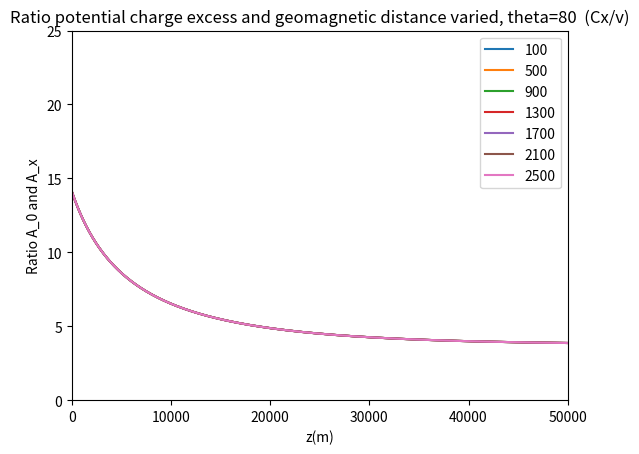
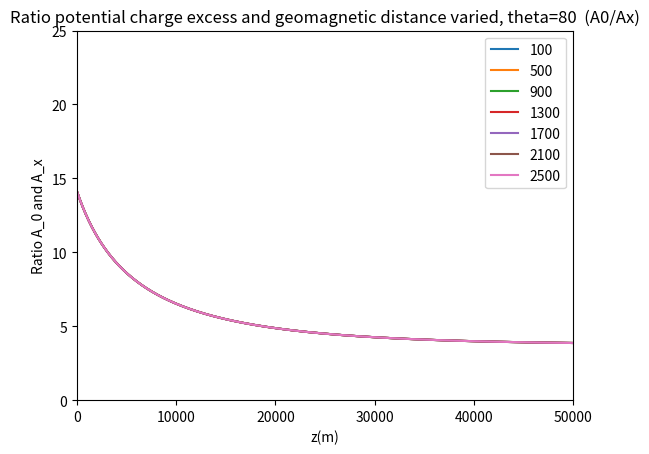
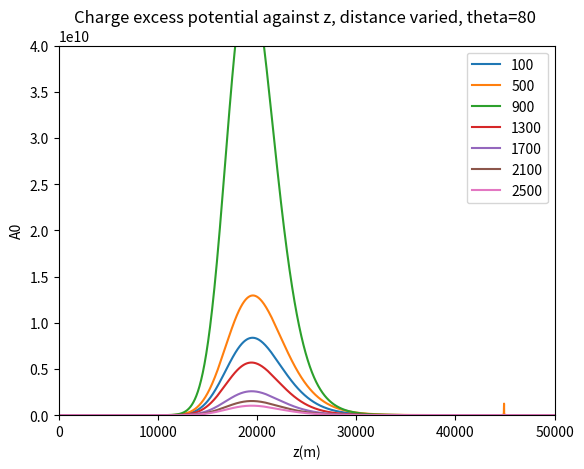
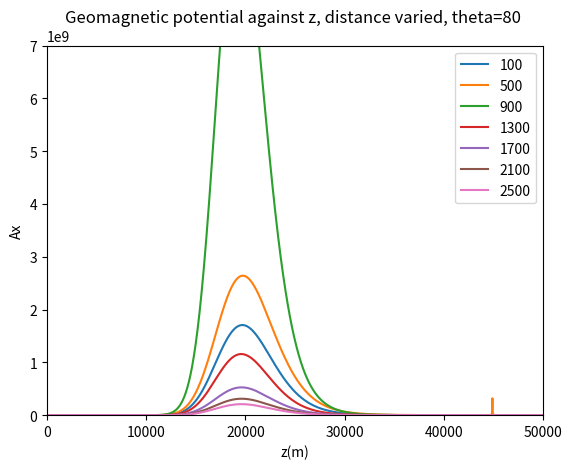
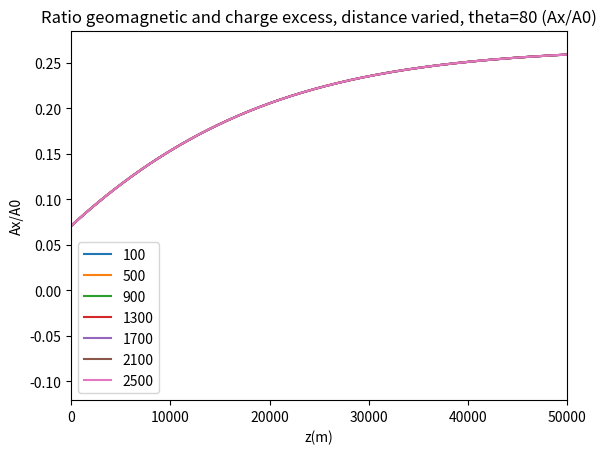

Write the Python code that produced these figures, in order.
# -*- coding: utf-8 -*-
"""
Created on Thu Dec  3 15:50:08 2020

[redacted]
"""

import  math   as math  
import cmath  as  cmath
import numpy as np
import matplotlib.pyplot as plt
from scipy.optimize import curve_fit


#s = 200
#d = 100
z = np.linspace(100000,1,10000)



hoek = range(80,90,2)
afstanden = range(100, 2600, 400)
lines0 = []
lines1 = []
lines2 = []
lines3 = []
lines4 = []


plt.figure(dpi=100)#Gepasseerde massa
for s in afstanden:
    
    #theta = t * (np.pi/180)
    theta = 80 * (np.pi/180)
    
    h = 1 # m --> hoogte pannenkoek
    
    d = s/(np.cos(theta))
    #s = d * np.cos(theta)
    
    l = (z - d*np.sin(theta))/(np.cos(theta))
    ctpi = -l
    C = 1.168 * 10**(-4) #m
    R = 6300 * 10**3 #m
    rho_0 = 1168
    a = -R + (l**2 + R**2 + 2*R*l* np.cos(theta))**0.5 
    rho = rho_0 * np.exp(-C*a) #meter
    k = 0.226*rho_0*10**(-6)
    n = 1 + (0.226*rho_0*10**(-6))/(l*C*np.cos(theta)) - (0.226*rho_0*10**(-6)*np.exp(-C*l*np.cos(theta)))/(l*C*np.cos(theta))# 10**(-6) is voor de van meter naar centimeter --> n is dimensie loos

    #s = d * np.cos(theta)

    cti = n * ((-ctpi)**2 + s**2)**0.5 + ctpi
    an = (k/((-ctpi)**2 * C * np.cos(theta))) * (1 - np.exp(C * ctpi * np.cos(theta))) + k/ctpi * np.exp(C * ctpi * np.cos(theta))
    acti_1 = an * ((-ctpi)**2 + s**2)**0.5
    acti_2 = n * (ctpi / (((-ctpi)**2 + s**2)**0.5))
    acti_3 = 1
    acti = acti_1 + acti_2 + acti_3
    D = acti
    
    X = (1168/(C * np.cos(theta))) * np.exp(-C * l * np.cos(theta)) * 10**(-4) # macht voor per centimeter


    #Bepaling shower maximum L
    X_max = 700 #* 10**4
    L_max = (np.log(rho_0 / (C * X_max * np.cos(theta))))/(C * np.cos(theta))
    Z_max = L_max * np.cos(theta) + d*np.sin(theta)
    n_L = 1 + (0.226*rho_0*10**(-6))/(L_max*C*np.cos(theta)) - (0.226*rho_0*10**(-6)*np.exp(-C*L_max*np.cos(theta)))/(L_max*C*np.cos(theta))
    an_L = (k/((-(-L_max))**2 * C * np.cos(theta))) * (1 - np.exp(C * (-L_max) * np.cos(theta))) + k/(-L_max) * np.exp(C * (-L_max) * np.cos(theta))
    acti_1_L = an_L * ((-(-L_max))**2 + s**2)**0.5
    acti_2_L = n_L * ((-L_max) / (((-(-L_max))**2 + s**2)**0.5))
    acti_3_L = 1
    acti_L = np.abs(acti_1_L + acti_2_L + acti_3_L)
    
    #Number of particles distribution N
    Ep = 10**19 # eV
    Ne = 6 * (Ep / 10**10)
    
    X_0 = 36.7# * 10**4 # g/m2
    S = (3*X/X_0)/(X/X_0 + 2 * (X_max/X_0))
    Ft = np.exp((X - X_max - 1.5 * X * np.log(S))/X_0)
    b = 1
    L = 3.9 #m
    Fp = (h**b) * np.exp(-2*h/L) * (4/L**2)
    N = Ne * Ft * Fp
    
    # Charge excess potential
    epsilon = 0.6
    Cx = 0.15+0.15*(rho/1225)**epsilon
    A_0 = (Cx*N)/D
    e_0 = 55.26349406 # e2⋅GeV−1⋅fm−1
    schaling = 1/(4*np.pi*e_0)
    A_0 = schaling * A_0
    
    # Geomagnetic potential
    alpha = 1
    v_0 = 0.02 #c
    v_z = 0.04
    v = v_0 + (v_z - v_0)*(1 - (rho/1225))**alpha
    A_x = (v*N)/D
    e_0 = 55.26349406 # e2⋅GeV−1⋅fm−1
    schaling = 1/(4*np.pi*e_0)
    A_x = schaling * A_x
    
    #verhouding Charge excess en geomagnetic
    CG = Cx/v#A_0/A_x



    
    lines0.append(plt.plot(a,CG)[0])
    #lines2.append(plt.plot(acti,z)[0])
    #lines3.append(plt.plot(cti/0.3,a)[0])



plt.legend(lines0, afstanden)
#plt.plot(x,l)
#plt.yscale("log")
#plt.xscale("log")
plt.ylim([0,25])
plt.xlim([0,50000])
plt.title("Ratio potential charge excess and geomagnetic distance varied, theta=80  (Cx/v)")
plt.xlabel("z(m)")
plt.ylabel("Ratio A_0 and A_x")
plt.show()


plt.figure(dpi=100)#Gepasseerde massa
for s in afstanden:
    
    #theta = t * (np.pi/180)
    theta = 80 * (np.pi/180)
    
    h = 1 # m --> hoogte pannenkoek
    
    d = s/(np.cos(theta))
    #s = d * np.cos(theta)
    
    l = (z - d*np.sin(theta))/(np.cos(theta))
    ctpi = -l
    C = 1.168 * 10**(-4) #m
    R = 6300 * 10**3 #m
    rho_0 = 1168
    a = -R + (l**2 + R**2 + 2*R*l* np.cos(theta))**0.5 
    rho = rho_0 * np.exp(-C*a) #meter
    k = 0.226*rho_0*10**(-6)
    n = 1 + (0.226*rho_0*10**(-6))/(l*C*np.cos(theta)) - (0.226*rho_0*10**(-6)*np.exp(-C*l*np.cos(theta)))/(l*C*np.cos(theta))# 10**(-6) is voor de van meter naar centimeter --> n is dimensie loos

    #s = d * np.cos(theta)

    cti = n * ((-ctpi)**2 + s**2)**0.5 + ctpi
    an = (k/((-ctpi)**2 * C * np.cos(theta))) * (1 - np.exp(C * ctpi * np.cos(theta))) + k/ctpi * np.exp(C * ctpi * np.cos(theta))
    acti_1 = an * ((-ctpi)**2 + s**2)**0.5
    acti_2 = n * (ctpi / (((-ctpi)**2 + s**2)**0.5))
    acti_3 = 1
    acti = acti_1 + acti_2 + acti_3
    D = acti
    
    X = (1168/(C * np.cos(theta))) * np.exp(-C * l * np.cos(theta)) * 10**(-4) # macht voor per centimeter


    #Bepaling shower maximum L
    X_max = 700 #* 10**4
    L_max = (np.log(rho_0 / (C * X_max * np.cos(theta))))/(C * np.cos(theta))
    Z_max = L_max * np.cos(theta) + d*np.sin(theta)
    n_L = 1 + (0.226*rho_0*10**(-6))/(L_max*C*np.cos(theta)) - (0.226*rho_0*10**(-6)*np.exp(-C*L_max*np.cos(theta)))/(L_max*C*np.cos(theta))
    an_L = (k/((-(-L_max))**2 * C * np.cos(theta))) * (1 - np.exp(C * (-L_max) * np.cos(theta))) + k/(-L_max) * np.exp(C * (-L_max) * np.cos(theta))
    acti_1_L = an_L * ((-(-L_max))**2 + s**2)**0.5
    acti_2_L = n_L * ((-L_max) / (((-(-L_max))**2 + s**2)**0.5))
    acti_3_L = 1
    acti_L = np.abs(acti_1_L + acti_2_L + acti_3_L)
    
    #Number of particles distribution N
    Ep = 10**19 # eV
    Ne = 6 * (Ep / 10**10)
    
    X_0 = 36.7# * 10**4 # g/m2
    S = (3*X/X_0)/(X/X_0 + 2 * (X_max/X_0))
    Ft = np.exp((X - X_max - 1.5 * X * np.log(S))/X_0)
    b = 1
    L = 3.9 #m
    Fp = (h**b) * np.exp(-2*h/L) * (4/L**2)
    N = Ne * Ft * Fp
    
    # Charge excess potential
    epsilon = 0.6
    Cx = 0.15+0.15*(rho/1225)**epsilon
    A_0 = (Cx*N)/D
    e_0 = 55.26349406 # e2⋅GeV−1⋅fm−1
    schaling = 1/(4*np.pi*e_0)
    A_0 = schaling * A_0
    
    # Geomagnetic potential
    alpha = 1
    v_0 = 0.02 #c
    v_z = 0.04
    v = v_0 + (v_z - v_0)*(1 - (rho/1225))**alpha
    A_x = (v*N)/D
    e_0 = 55.26349406 # e2⋅GeV−1⋅fm−1
    schaling = 1/(4*np.pi*e_0)
    A_x = schaling * A_x
    
    #verhouding Charge excess en geomagnetic
    CG = A_0/A_x



    lines0.append(plt.plot(a,CG)[0])
    #lines2.append(plt.plot(acti,z)[0])
    #lines3.append(plt.plot(cti/0.3,a)[0])



plt.legend(lines0, afstanden)
#plt.plot(x,l)
#plt.yscale("log")
#plt.xscale("log")
plt.ylim([0,25])
plt.xlim([0,50000])
plt.title("Ratio potential charge excess and geomagnetic distance varied, theta=80  (A0/Ax)")
plt.xlabel("z(m)")
plt.ylabel("Ratio A_0 and A_x")
plt.show()

plt.figure(dpi=100)#Gepasseerde massa
for s in afstanden:
    
    #theta = t * (np.pi/180)
    theta = 80 * (np.pi/180)
    
    h = 1 # m --> hoogte pannenkoek
    
    d = s/(np.cos(theta))
    #s = d * np.cos(theta)
    
    l = (z - d*np.sin(theta))/(np.cos(theta))
    ctpi = -l
    C = 1.168 * 10**(-4) #m
    R = 6300 * 10**3 #m
    rho_0 = 1168
    a = -R + (l**2 + R**2 + 2*R*l* np.cos(theta))**0.5 
    rho = rho_0 * np.exp(-C*a) #meter
    k = 0.226*rho_0*10**(-6)
    n = 1 + (0.226*rho_0*10**(-6))/(l*C*np.cos(theta)) - (0.226*rho_0*10**(-6)*np.exp(-C*l*np.cos(theta)))/(l*C*np.cos(theta))# 10**(-6) is voor de van meter naar centimeter --> n is dimensie loos

    #s = d * np.cos(theta)

    cti = n * ((-ctpi)**2 + s**2)**0.5 + ctpi
    an = (k/((-ctpi)**2 * C * np.cos(theta))) * (1 - np.exp(C * ctpi * np.cos(theta))) + k/ctpi * np.exp(C * ctpi * np.cos(theta))
    acti_1 = an * ((-ctpi)**2 + s**2)**0.5
    acti_2 = n * (ctpi / (((-ctpi)**2 + s**2)**0.5))
    acti_3 = 1
    acti = acti_1 + acti_2 + acti_3
    D = acti
    
    X = (1168/(C * np.cos(theta))) * np.exp(-C * l * np.cos(theta)) * 10**(-4) # macht voor per centimeter


    #Bepaling shower maximum L
    X_max = 700 #* 10**4
    L_max = (np.log(rho_0 / (C * X_max * np.cos(theta))))/(C * np.cos(theta))
    Z_max = L_max * np.cos(theta) + d*np.sin(theta)
    n_L = 1 + (0.226*rho_0*10**(-6))/(L_max*C*np.cos(theta)) - (0.226*rho_0*10**(-6)*np.exp(-C*L_max*np.cos(theta)))/(L_max*C*np.cos(theta))
    an_L = (k/((-(-L_max))**2 * C * np.cos(theta))) * (1 - np.exp(C * (-L_max) * np.cos(theta))) + k/(-L_max) * np.exp(C * (-L_max) * np.cos(theta))
    acti_1_L = an_L * ((-(-L_max))**2 + s**2)**0.5
    acti_2_L = n_L * ((-L_max) / (((-(-L_max))**2 + s**2)**0.5))
    acti_3_L = 1
    acti_L = np.abs(acti_1_L + acti_2_L + acti_3_L)
    
    #Number of particles distribution N
    Ep = 10**19 # eV
    Ne = 6 * (Ep / 10**10)
    
    X_0 = 36.7# * 10**4 # g/m2
    S = (3*X/X_0)/(X/X_0 + 2 * (X_max/X_0))
    Ft = np.exp((X - X_max - 1.5 * X * np.log(S))/X_0)
    b = 1
    L = 3.9 #m
    Fp = (h**b) * np.exp(-2*h/L) * (4/L**2)
    N = Ne * Ft * Fp
    
    # Charge excess potential
    epsilon = 0.6
    Cx = 0.15+0.15*(rho/1225)**epsilon
    A_0 = (Cx*N)/D
    e_0 = 55.26349406 # e2⋅GeV−1⋅fm−1
    schaling = 1/(4*np.pi*e_0)
    A_0 = schaling * A_0
    
    # Geomagnetic potential
    alpha = 1
    v_0 = 0.02 #c
    v_z = 0.04
    v = v_0 + (v_z - v_0)*(1 - (rho/1225))**alpha
    A_x = (v*N)/D
    e_0 = 55.26349406 # e2⋅GeV−1⋅fm−1
    schaling = 1/(4*np.pi*e_0)
    A_x = schaling * A_x
    
    #verhouding Charge excess en geomagnetic
    CG = A_0/A_x#Cx/v




    lines1.append(plt.plot(a,np.abs(A_0))[0])
    #lines2.append(plt.plot(acti,z)[0])
    #lines3.append(plt.plot(cti/0.3,a)[0])



plt.legend(lines1, afstanden)
#plt.plot(x,l)
#plt.yscale("log")
#plt.xscale("log")
plt.ylim([0,0.4e11])
plt.xlim([0,50000])
plt.title("Charge excess potential against z, distance varied, theta=80 ")
plt.xlabel("z(m)")
plt.ylabel("A0")
plt.show()

plt.figure(dpi=100)#Gepasseerde massa
for s in afstanden:
    
    #theta = t * (np.pi/180)
    theta = 80 * (np.pi/180)
    
    h = 1 # m --> hoogte pannenkoek
    
    d = s/(np.cos(theta))
    #s = d * np.cos(theta)
    
    l = (z - d*np.sin(theta))/(np.cos(theta))
    ctpi = -l
    C = 1.168 * 10**(-4) #m
    R = 6300 * 10**3 #m
    rho_0 = 1168
    a = -R + (l**2 + R**2 + 2*R*l* np.cos(theta))**0.5 
    rho = rho_0 * np.exp(-C*a) #meter
    k = 0.226*rho_0*10**(-6)
    n = 1 + (0.226*rho_0*10**(-6))/(l*C*np.cos(theta)) - (0.226*rho_0*10**(-6)*np.exp(-C*l*np.cos(theta)))/(l*C*np.cos(theta))# 10**(-6) is voor de van meter naar centimeter --> n is dimensie loos

    #s = d * np.cos(theta)

    cti = n * ((-ctpi)**2 + s**2)**0.5 + ctpi
    an = (k/((-ctpi)**2 * C * np.cos(theta))) * (1 - np.exp(C * ctpi * np.cos(theta))) + k/ctpi * np.exp(C * ctpi * np.cos(theta))
    acti_1 = an * ((-ctpi)**2 + s**2)**0.5
    acti_2 = n * (ctpi / (((-ctpi)**2 + s**2)**0.5))
    acti_3 = 1
    acti = acti_1 + acti_2 + acti_3
    D = acti
    
    X = (1168/(C * np.cos(theta))) * np.exp(-C * l * np.cos(theta)) * 10**(-4) # macht voor per centimeter


    #Bepaling shower maximum L
    X_max = 700 #* 10**4
    L_max = (np.log(rho_0 / (C * X_max * np.cos(theta))))/(C * np.cos(theta))
    Z_max = L_max * np.cos(theta) + d*np.sin(theta)
    n_L = 1 + (0.226*rho_0*10**(-6))/(L_max*C*np.cos(theta)) - (0.226*rho_0*10**(-6)*np.exp(-C*L_max*np.cos(theta)))/(L_max*C*np.cos(theta))
    an_L = (k/((-(-L_max))**2 * C * np.cos(theta))) * (1 - np.exp(C * (-L_max) * np.cos(theta))) + k/(-L_max) * np.exp(C * (-L_max) * np.cos(theta))
    acti_1_L = an_L * ((-(-L_max))**2 + s**2)**0.5
    acti_2_L = n_L * ((-L_max) / (((-(-L_max))**2 + s**2)**0.5))
    acti_3_L = 1
    acti_L = np.abs(acti_1_L + acti_2_L + acti_3_L)
    
    #Number of particles distribution N
    Ep = 10**19 # eV
    Ne = 6 * (Ep / 10**10)
    
    X_0 = 36.7# * 10**4 # g/m2
    S = (3*X/X_0)/(X/X_0 + 2 * (X_max/X_0))
    Ft = np.exp((X - X_max - 1.5 * X * np.log(S))/X_0)
    b = 1
    L = 3.9 #m
    Fp = (h**b) * np.exp(-2*h/L) * (4/L**2)
    N = Ne * Ft * Fp
    
    # Charge excess potential
    epsilon = 0.6
    Cx = 0.15+0.15*(rho/1225)**epsilon
    A_0 = (Cx*N)/D
    e_0 = 55.26349406 # e2⋅GeV−1⋅fm−1
    schaling = 1/(4*np.pi*e_0)
    A_0 = schaling * A_0
    
    # Geomagnetic potential
    alpha = 1
    v_0 = 0.02 #c
    v_z = 0.04
    v = v_0 + (v_z - v_0)*(1 - (rho/1225))**alpha
    A_x = (v*N)/D
    e_0 = 55.26349406 # e2⋅GeV−1⋅fm−1
    schaling = 1/(4*np.pi*e_0)
    A_x = schaling * A_x
    
    #verhouding Charge excess en geomagnetic
    CG = A_0/A_x#Cx/v



    lines2.append(plt.plot(a,np.abs(A_x))[0])
    #lines2.append(plt.plot(acti,z)[0])
    #lines3.append(plt.plot(cti/0.3,a)[0])



plt.legend(lines2, afstanden)
#plt.plot(x,l)
#plt.yscale("log")
#plt.xscale("log")
plt.ylim([0,0.7e10])
plt.xlim([0,50000])
plt.title("Geomagnetic potential against z, distance varied, theta=80 ")
plt.xlabel("z(m)")
plt.ylabel("Ax")
plt.show()

plt.figure(dpi=100)#Gepasseerde massa
for s in afstanden:
    
    #theta = t * (np.pi/180)
    theta = 80 * (np.pi/180)
    
    h = 1 # m --> hoogte pannenkoek
    
    d = s/(np.cos(theta))
    #s = d * np.cos(theta)
    
    l = (z - d*np.sin(theta))/(np.cos(theta))
    ctpi = -l
    C = 1.168 * 10**(-4) #m
    R = 6300 * 10**3 #m
    rho_0 = 1168
    a = -R + (l**2 + R**2 + 2*R*l* np.cos(theta))**0.5 
    rho = rho_0 * np.exp(-C*a) #meter
    k = 0.226*rho_0*10**(-6)
    n = 1 + (0.226*rho_0*10**(-6))/(l*C*np.cos(theta)) - (0.226*rho_0*10**(-6)*np.exp(-C*l*np.cos(theta)))/(l*C*np.cos(theta))# 10**(-6) is voor de van meter naar centimeter --> n is dimensie loos

    #s = d * np.cos(theta)

    cti = n * ((-ctpi)**2 + s**2)**0.5 + ctpi
    an = (k/((-ctpi)**2 * C * np.cos(theta))) * (1 - np.exp(C * ctpi * np.cos(theta))) + k/ctpi * np.exp(C * ctpi * np.cos(theta))
    acti_1 = an * ((-ctpi)**2 + s**2)**0.5
    acti_2 = n * (ctpi / (((-ctpi)**2 + s**2)**0.5))
    acti_3 = 1
    acti = acti_1 + acti_2 + acti_3
    D = acti
    
    X = (1168/(C * np.cos(theta))) * np.exp(-C * l * np.cos(theta)) * 10**(-4) # macht voor per centimeter


    #Bepaling shower maximum L
    X_max = 700 #* 10**4
    L_max = (np.log(rho_0 / (C * X_max * np.cos(theta))))/(C * np.cos(theta))
    Z_max = L_max * np.cos(theta) + d*np.sin(theta)
    n_L = 1 + (0.226*rho_0*10**(-6))/(L_max*C*np.cos(theta)) - (0.226*rho_0*10**(-6)*np.exp(-C*L_max*np.cos(theta)))/(L_max*C*np.cos(theta))
    an_L = (k/((-(-L_max))**2 * C * np.cos(theta))) * (1 - np.exp(C * (-L_max) * np.cos(theta))) + k/(-L_max) * np.exp(C * (-L_max) * np.cos(theta))
    acti_1_L = an_L * ((-(-L_max))**2 + s**2)**0.5
    acti_2_L = n_L * ((-L_max) / (((-(-L_max))**2 + s**2)**0.5))
    acti_3_L = 1
    acti_L = np.abs(acti_1_L + acti_2_L + acti_3_L)
    
    #Number of particles distribution N
    Ep = 10**19 # eV
    Ne = 6 * (Ep / 10**10)
    
    X_0 = 36.7# * 10**4 # g/m2
    S = (3*X/X_0)/(X/X_0 + 2 * (X_max/X_0))
    Ft = np.exp((X - X_max - 1.5 * X * np.log(S))/X_0)
    b = 1
    L = 3.9 #m
    Fp = (h**b) * np.exp(-2*h/L) * (4/L**2)
    N = Ne * Ft * Fp
    
    # Charge excess potential
    epsilon = 0.6
    Cx = 0.15+0.15*(rho/1225)**epsilon
    A_0 = (Cx*N)/D
    e_0 = 55.26349406 # e2⋅GeV−1⋅fm−1
    schaling = 1/(4*np.pi*e_0)
    A_0 = schaling * A_0
    
    # Geomagnetic potential
    alpha = 1
    v_0 = 0.02 #c
    v_z = 0.04
    v = v_0 + (v_z - v_0)*(1 - (rho/1225))**alpha
    A_x = (v*N)/D
    e_0 = 55.26349406 # e2⋅GeV−1⋅fm−1
    schaling = 1/(4*np.pi*e_0)
    A_x = schaling * A_x
    
    #verhouding Charge excess en geomagnetic
    CG = A_x/A_0#Cx/v



    lines3.append(plt.plot(a,CG)[0])
    #lines2.append(plt.plot(acti,z)[0])
    #lines3.append(plt.plot(cti/0.3,a)[0])



plt.legend(lines3, afstanden)
#plt.plot(x,l)
#plt.yscale("log")
#plt.xscale("log")
#plt.ylim([0.1,0.35])
plt.xlim([0,50000])
plt.title("Ratio geomagnetic and charge excess, distance varied, theta=80 (Ax/A0)")
plt.xlabel("z(m)")
plt.ylabel("Ax/A0")
plt.show()


